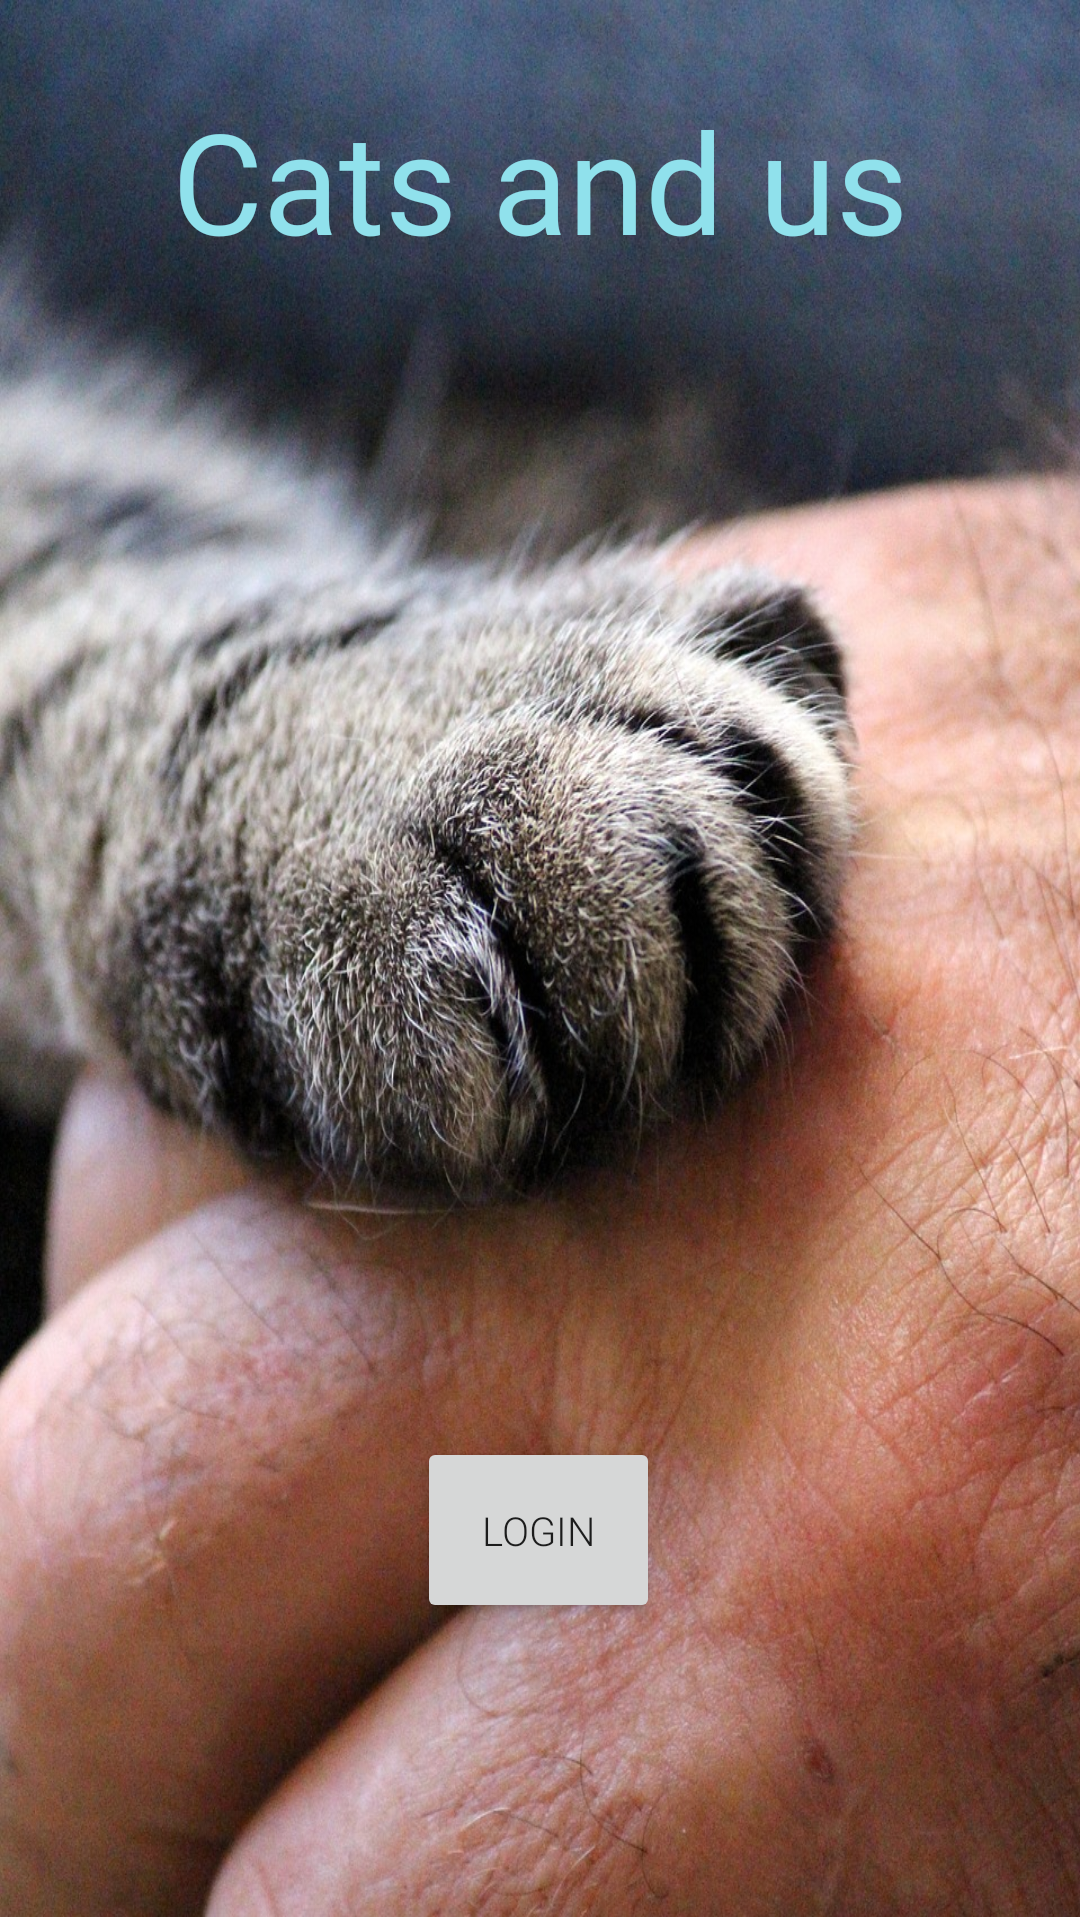

Write the Android layout XML for this screen, with the resource values it uses.
<!-- AndroidManifest.xml: application theme Theme.FinalAndroidProject -->
<!-- res/layout/activity_main.xml -->
<?xml version="1.0" encoding="utf-8"?>
<RelativeLayout xmlns:android="http://schemas.android.com/apk/res/android"
    xmlns:app="http://schemas.android.com/apk/res-auto"
    xmlns:tools="http://schemas.android.com/tools"
    android:id="@+id/btn_first"
    android:background="@drawable/sunset"
    android:textAlignment="center"
    android:layout_width="match_parent"
    android:layout_height="match_parent"
    android:layout_weight="1">


    <ImageView
        android:id="@+id/imageView1"
        android:layout_width="match_parent"
        android:layout_height="match_parent"
        android:layout_alignParentStart="true"
        android:layout_alignParentTop="true"
        android:layout_alignParentBottom="true"
        android:layout_centerVertical="true"
        android:layout_marginStart="0dp"
        android:layout_marginTop="0dp"
        android:layout_marginBottom="1dp"
        android:scaleType="fitXY"
        android:src="@drawable/mainpage"
        tools:ignore="ContentDescription" />

    <TextView
        android:id="@+id/Welcome"
        android:layout_width="match_parent"
        android:layout_height="120dp"
        android:layout_centerHorizontal="true"
        android:layout_marginBottom="330dp"
        android:fontFamily="@font/anton"
        android:gravity="center"
        android:text="@string/Adoption_of_cats"
        android:textColor="#90E1EC"
        android:textSize="140px" />

    <Button
        android:id="@+id/button2"
        android:layout_width="132dp"
        android:layout_height="62dp"
        android:layout_alignParentStart="true"
        android:layout_alignParentEnd="true"
        android:layout_alignParentBottom="true"
        android:layout_marginStart="139dp"
        android:layout_marginEnd="140dp"
        android:layout_marginBottom="99dp"
        android:fontFamily="sans-serif-light"
        android:onClick="sendToOtherActivity"
        android:text="@string/login"
        android:textSize="40px" />


</RelativeLayout>
<!-- resources referenced by this layout -->
<resources>
  <!-- drawable mainpage: jpg bitmap (drawable, 396004 bytes) -->
  <string name="Adoption_of_cats">Cats and us</string>
  <string name="login">Login</string>
  <style name="Theme.FinalAndroidProject" parent="Theme.MaterialComponents.DayNight.DarkActionBar">
          
          <item name="colorPrimary">@color/purple_500</item>
          <item name="colorPrimaryVariant">@color/purple_700</item>
          <item name="colorOnPrimary">@color/white</item>
          
          <item name="colorSecondary">@color/teal_200</item>
          <item name="colorSecondaryVariant">@color/teal_700</item>
          <item name="colorOnSecondary">@color/black</item>
          
          <item name="android:statusBarColor" tools:targetApi="l">?attr/colorPrimaryVariant</item>
          
  
      </style>
  <color name="purple_500">#FF6200EE</color>
  <color name="purple_700">#FF3700B3</color>
  <color name="white">#FFFFFFFF</color>
  <color name="teal_200">#FF03DAC5</color>
  <color name="teal_700">#FF018786</color>
  <color name="black">#FF000000</color>
</resources>
